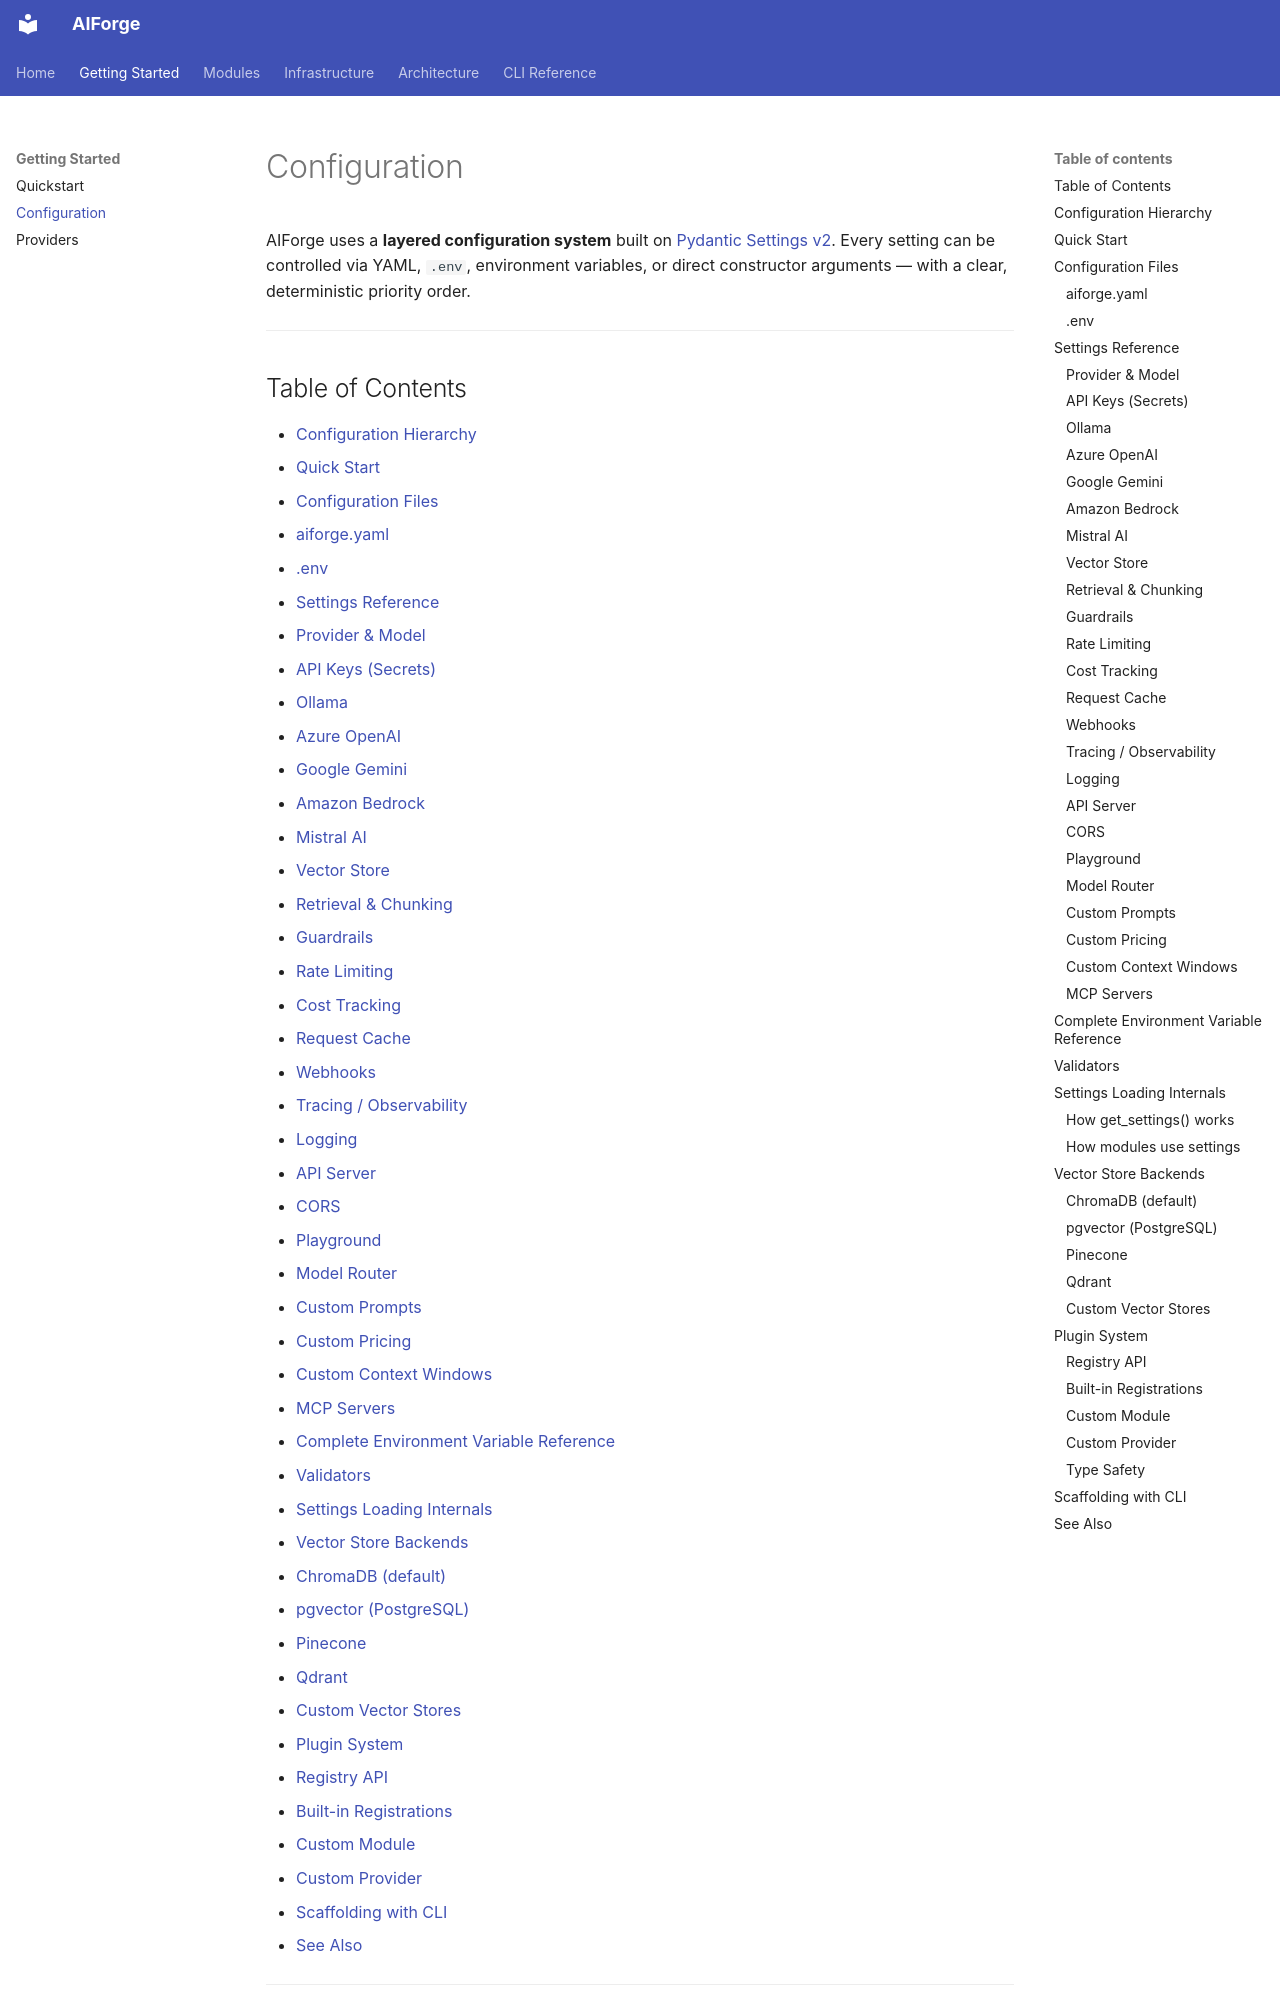

repository: kushangpatel/aiforge · page: configuration/index.html · generator: mkdocs

# Configuration

AIForge uses a **layered configuration system** built on
[Pydantic Settings v2](https://docs.pydantic.dev/latest/concepts/pydantic_settings/).
Every setting can be controlled via YAML, `.env`, environment variables, or
direct constructor arguments — with a clear, deterministic priority order.

---

## Table of Contents

- [Configuration Hierarchy](#configuration-hierarchy)
- [Quick Start](#quick-start)
- [Configuration Files](#configuration-files)
  - [aiforge.yaml](#aiforgeyaml)
  - [.env](#env)
- [Settings Reference](#settings-reference)
  - [Provider & Model](#provider--model)
  - [API Keys (Secrets)](#api-keys-secrets)
  - [Ollama](#ollama)
  - [Azure OpenAI](#azure-openai)
  - [Google Gemini](#google-gemini)
  - [Amazon Bedrock](#amazon-bedrock)
  - [Mistral AI](#mistral-ai)
  - [Vector Store](#vector-store)
  - [Retrieval & Chunking](#retrieval--chunking)
  - [Guardrails](#guardrails)
  - [Rate Limiting](#rate-limiting)
  - [Cost Tracking](#cost-tracking)
  - [Request Cache](#request-cache)
  - [Webhooks](#webhooks)
  - [Tracing / Observability](#tracing--observability)
  - [Logging](#logging)
  - [API Server](#api-server)
  - [CORS](#cors)
  - [Playground](#playground)
  - [Model Router](#model-router)
  - [Custom Prompts](#custom-prompts)
  - [Custom Pricing](#custom-pricing)
  - [Custom Context Windows](#custom-context-windows)
  - [MCP Servers](#mcp-servers)
- [Complete Environment Variable Reference](#complete-environment-variable-reference)
- [Validators](#validators)
- [Settings Loading Internals](#settings-loading-internals)
- [Vector Store Backends](#vector-store-backends)
  - [ChromaDB (default)](#chromadb-default)
  - [pgvector (PostgreSQL)](#pgvector-postgresql)
  - [Pinecone](#pinecone)
  - [Qdrant](#qdrant)
  - [Custom Vector Stores](#custom-vector-stores)
- [Plugin System](#plugin-system)
  - [Registry API](#registry-api)
  - [Built-in Registrations](#built-in-registrations)
  - [Custom Module](#custom-module)
  - [Custom Provider](#custom-provider)
- [Scaffolding with CLI](#scaffolding-with-cli)
- [See Also](#see-also)

---
